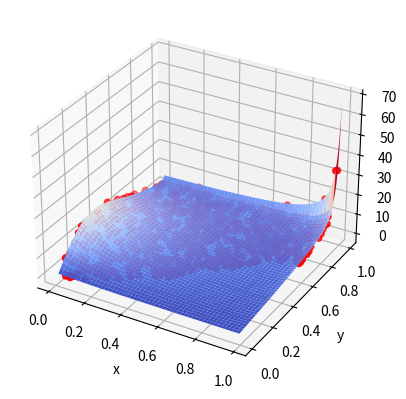

This figure's Python source:

# coding: utf-8

# In[1]:


from mpl_toolkits.mplot3d import Axes3D
import matplotlib.pyplot as plt
from matplotlib import cm
from matplotlib.ticker import LinearLocator, FormatStrFormatter
import numpy as np
from math import log
from scipy.stats import beta
import pandas as pd
import random
random.seed(7)
from scipy.stats import norm
import scipy


# In[87]:



# Copula
x = np.random.uniform(0.01,0.99,1000); y = np.random.uniform(0.01,0.99,1000)
X_CDF= scipy.stats.norm.cdf(x,y)
X_PDF = norm.ppf(X_CDF)

def Kumaraswamy(X,Y):
    #A1 = 0.3; A2 = 2*A1; Theta = 0.5
    A1 = 1; A2 = 2*A1; Theta = 0.2
    x1, x2 = np.meshgrid(X, Y)
    Nom = Theta*A1*A2*(x1**(A1-1))*(x2**(A2-1))*2
    Den1 = (1-x1**A1)*(1-x2**A2)
    Den2 = (Theta - np.log10(Den1))**3
    Fx = Nom/(Den1*Den2)
    return(Fx)

def TwoDBeta(x1,x2):
    a = 1; B = 2
    BetaFx = beta.pdf(x1,a,B)*beta.pdf(x2,a,B)
    return(BetaFx)
    
X1 = np.linspace(0.01,0.99,1000)
X2 = np.linspace(0.01,0.99,1000)
Z = Kumaraswamy(X1,X2)
print(X1.shape)
print(Z.shape)

samplex = x
sampley = y
## Rejection Sampling
accept = [None] * len(samplex)
KS = np.zeros(len(samplex))
for i in range(0,len(samplex)):
    BetEst = X_PDF[i]
    C = 10
    U = 1
    KS[i] = Kumaraswamy(samplex[i],sampley[i])
    if(C*U*BetEst <= KS[i] ):
        accept[i] = 'Yes'
    elif(C*U*BetEst > KS[i]):
        accept[i] = 'No'
data = [samplex,sampley,KS,accept]
data = list(map(list, zip(*data)))
Table = pd.DataFrame(data, columns = ['samplex','sampley','KS_Value','accept'])
ACC = 'Yes'
Xplot= Table.loc[Table['accept']==ACC,['samplex']]
Yplot= Table.loc[Table['accept']==ACC,['sampley']]
Zplot= Table.loc[Table['accept']==ACC,['KS_Value']]

fig = plt.figure()
ax = plt.axes(projection='3d')
X1, X2 = np.meshgrid(X1, X2)
#ax.contour3D(X1, X2, Z,1000, cmap=cm.coolwarm)
ax.plot_surface(X1, X2, Z, cmap=cm.coolwarm)
ax.scatter(Xplot,Yplot,Zplot,c='red')
ax.set_xlabel('x')
ax.set_ylabel('y')
ax.set_zlabel('z');






